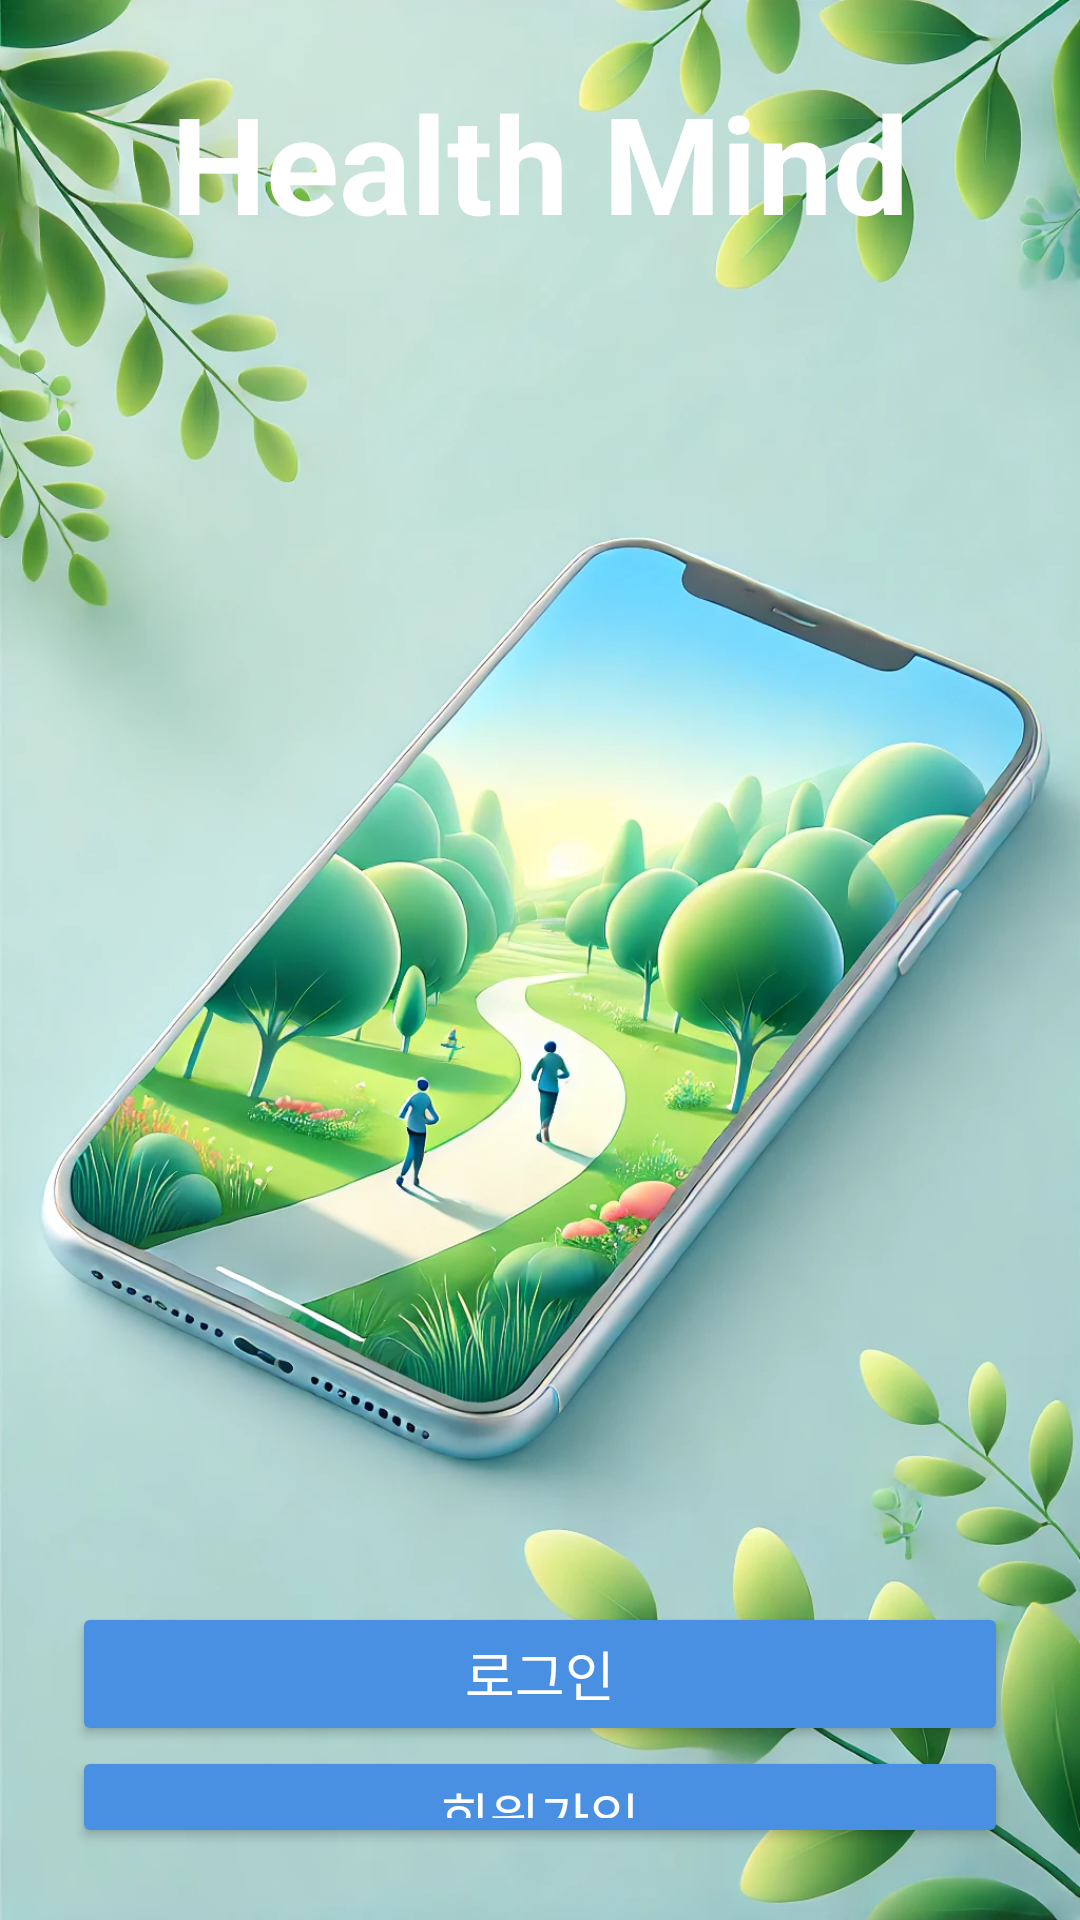

Android layout source for this screen:
<!-- AndroidManifest.xml: application theme Theme.FrontendProject -->
<!-- res/layout/activity_intro.xml -->
<?xml version="1.0" encoding="utf-8"?>
<LinearLayout xmlns:android="http://schemas.android.com/apk/res/android"
    android:layout_width="match_parent"
    android:layout_height="match_parent"
    android:orientation="vertical"
    android:gravity="center"
    android:background="@drawable/introbackground"
    android:padding="24dp">
    <TextView
        android:layout_width="wrap_content"
        android:layout_height="wrap_content"
        android:text="Health Mind"
        android:textSize="45sp"
        android:textColor="#FFFFFF"
        android:textStyle="bold"
        android:gravity="center"
        android:layout_marginBottom="200dp" />

    <Button
        android:id="@+id/loginBtn"
        android:layout_width="match_parent"
        android:layout_height="wrap_content"
        android:text="로그인"
        android:textSize="18sp"
        android:textColor="#FFFFFF"
        android:backgroundTint="#4A90E2"
        android:layout_marginTop="250dp"/>

    <Button
        android:id="@+id/joinBtn"
        android:layout_width="match_parent"
        android:layout_height="wrap_content"
        android:text="회원가입"
        android:textSize="18sp"
        android:textColor="#FFFFFF"
        android:backgroundTint="#4A90E2" />
</LinearLayout>
<!-- resources referenced by this layout -->
<resources>
  <!-- drawable introbackground: png bitmap (drawable, 209078 bytes) -->
  <style name="Theme.FrontendProject" parent="Base.Theme.FrontendProject" />
  <style name="Base.Theme.FrontendProject" parent="Theme.Material3.DayNight.NoActionBar">
          
          
      </style>
</resources>
